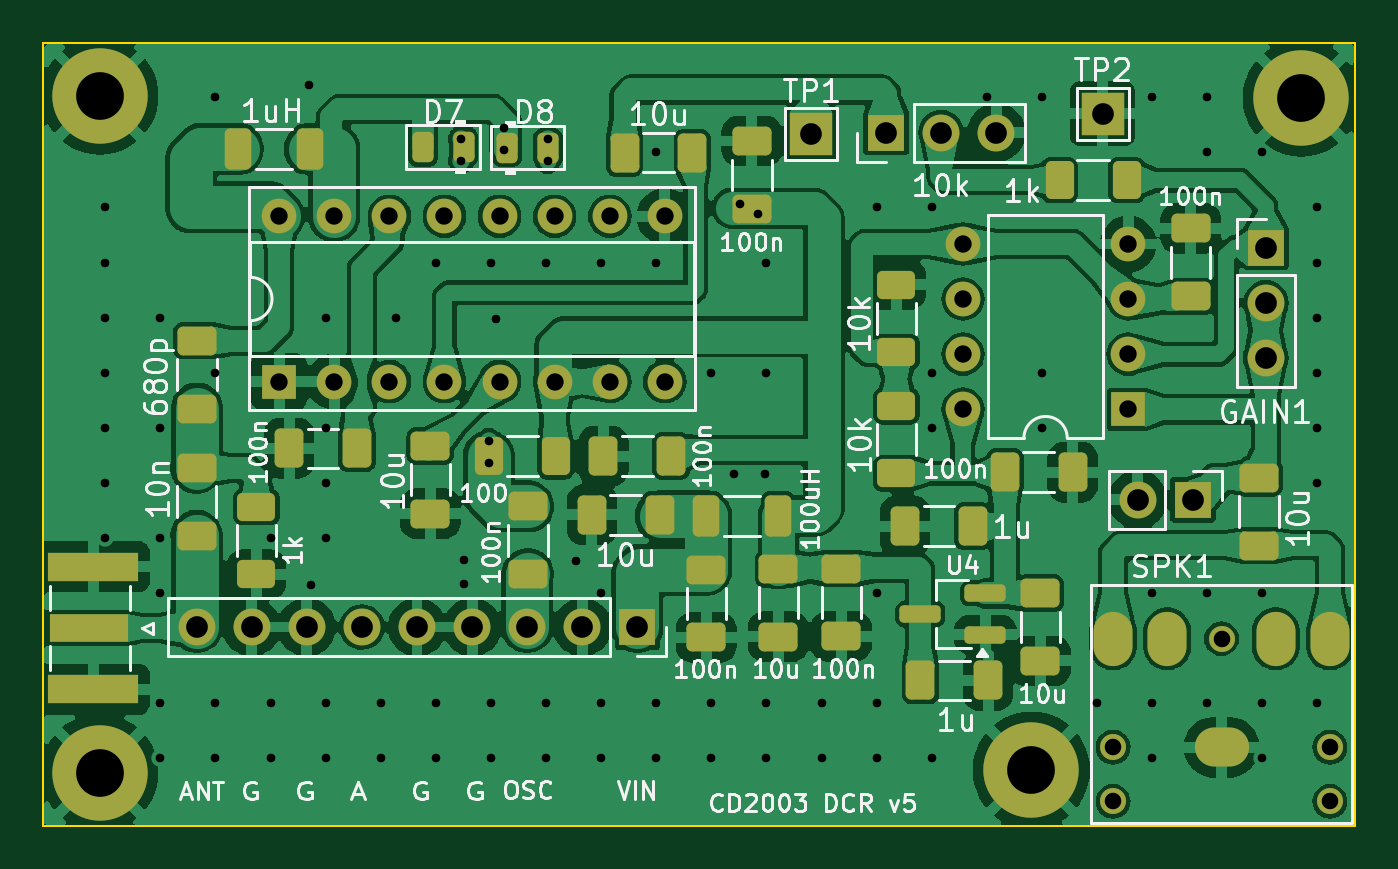
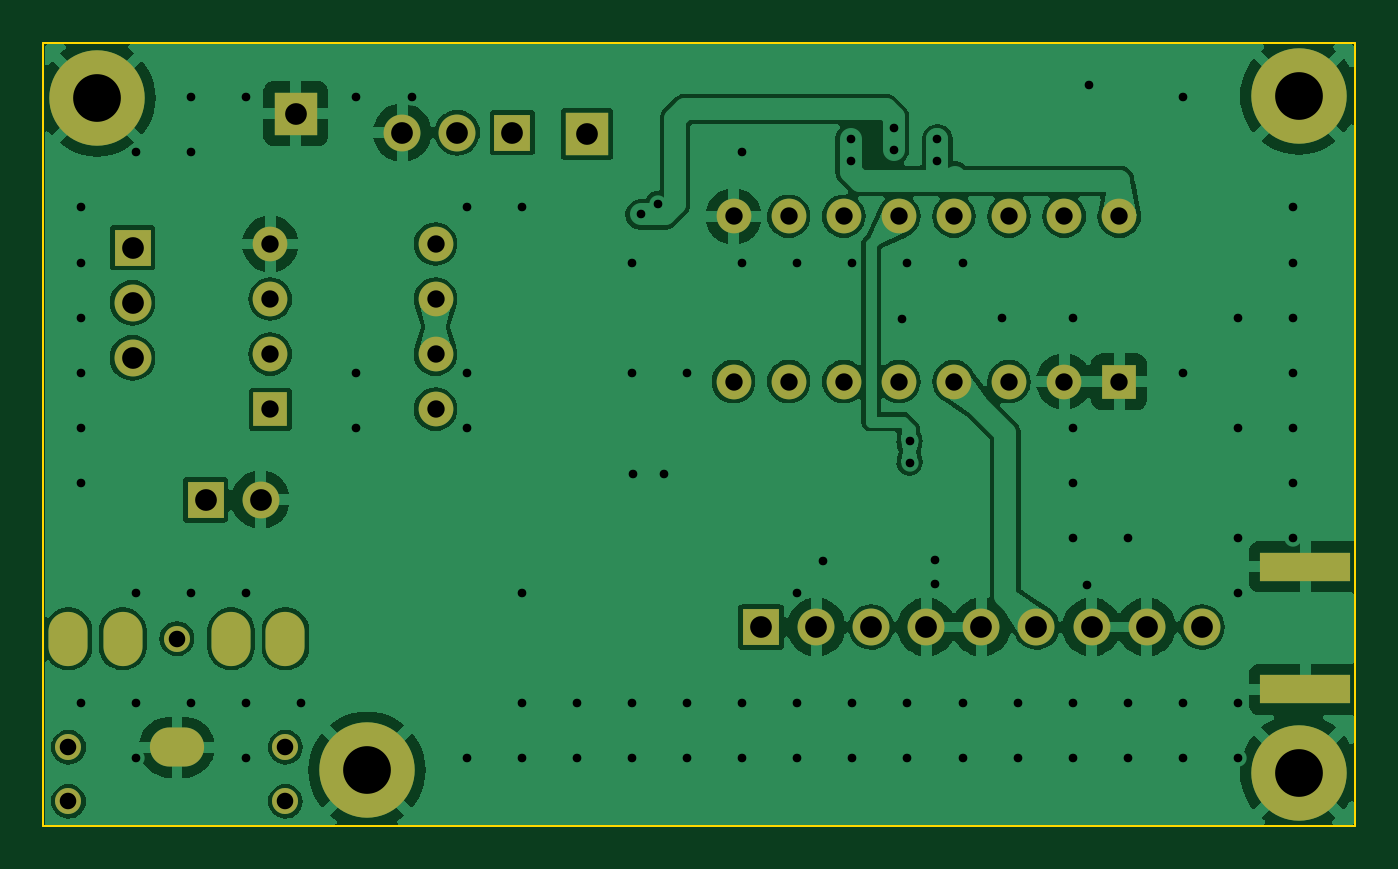
Circuit board: 11 layer files. Board 60.5 x 36.1 mm.
- bottom_copper: BoB-CuBottom.gbr (102785 bytes)
- top_copper: BoB-CuTop.gbr (213578 bytes)
- outline: BoB-EdgeCuts.gbr (674 bytes)
- bottom_mask: BoB-MaskBottom.gbr (2565 bytes)
- top_mask: BoB-MaskTop.gbr (6417 bytes)
- drill: BoB-NPTH.drl (482 bytes)
- drill: BoB-PTH.drl (3298 bytes)
- paste: BoB-PasteBottom.gbr (620 bytes)
- paste: BoB-PasteTop.gbr (4462 bytes)
- bottom_silk: BoB-SilkBottom.gbr (2575 bytes)
- top_silk: BoB-SilkTop.gbr (82035 bytes)

=== bottom_copper: BoB-CuBottom.gbr (102785 bytes, source omitted) ===
=== top_copper: BoB-CuTop.gbr (213578 bytes, source omitted) ===
=== outline: BoB-EdgeCuts.gbr ===
%TF.GenerationSoftware,KiCad,Pcbnew,8.99.0-unknown-8e286d44fc~178~ubuntu22.04.1*%
%TF.CreationDate,2024-05-23T21:37:30+05:30*%
%TF.ProjectId,BoB,426f422e-6b69-4636-9164-5f7063625858,rev?*%
%TF.SameCoordinates,Original*%
%TF.FileFunction,Profile,NP*%
%FSLAX46Y46*%
G04 Gerber Fmt 4.6, Leading zero omitted, Abs format (unit mm)*
G04 Created by KiCad (PCBNEW 8.99.0-unknown-8e286d44fc~178~ubuntu22.04.1) date 2024-05-23 21:37:30*
%MOMM*%
%LPD*%
G01*
G04 APERTURE LIST*
%TA.AperFunction,Profile*%
%ADD10C,0.100000*%
%TD*%
G04 APERTURE END LIST*
D10*
X45042000Y-43466000D02*
X105524000Y-43466000D01*
X105524000Y-79546000D01*
X45042000Y-79546000D01*
X45042000Y-43466000D01*
M02*

=== bottom_mask: BoB-MaskBottom.gbr ===
%TF.GenerationSoftware,KiCad,Pcbnew,8.99.0-unknown-8e286d44fc~178~ubuntu22.04.1*%
%TF.CreationDate,2024-05-23T21:37:30+05:30*%
%TF.ProjectId,BoB,426f422e-6b69-4636-9164-5f7063625858,rev?*%
%TF.SameCoordinates,Original*%
%TF.FileFunction,Soldermask,Bot*%
%TF.FilePolarity,Negative*%
%FSLAX46Y46*%
G04 Gerber Fmt 4.6, Leading zero omitted, Abs format (unit mm)*
G04 Created by KiCad (PCBNEW 8.99.0-unknown-8e286d44fc~178~ubuntu22.04.1) date 2024-05-23 21:37:30*
%MOMM*%
%LPD*%
G01*
G04 APERTURE LIST*
%ADD10R,1.700000X1.700000*%
%ADD11O,1.700000X1.700000*%
%ADD12R,2.000000X2.000000*%
%ADD13C,4.400000*%
%ADD14R,4.200000X1.350000*%
%ADD15R,1.600000X1.600000*%
%ADD16O,1.600000X1.600000*%
%ADD17C,1.200000*%
%ADD18O,1.800000X2.500000*%
%ADD19O,2.500000X1.800000*%
G04 APERTURE END LIST*
D10*
%TO.C,GAIN1*%
X101410000Y-52890000D03*
D11*
X101410000Y-55430000D03*
X101410000Y-57970000D03*
%TD*%
D12*
%TO.C,TP1*%
X80460000Y-47660000D03*
%TD*%
D10*
%TO.C,RV1*%
X83900000Y-47590000D03*
D11*
X86440000Y-47590000D03*
X88980000Y-47590000D03*
%TD*%
D10*
%TO.C,J2*%
X98044000Y-64516000D03*
D11*
X95504000Y-64516000D03*
%TD*%
D13*
%TO.C,H2*%
X90600000Y-76984000D03*
%TD*%
%TO.C,H4*%
X47649274Y-77087274D03*
%TD*%
%TO.C,H1*%
X47649274Y-45892726D03*
%TD*%
D10*
%TO.C,JP1*%
X72438000Y-70380000D03*
D11*
X69898000Y-70380000D03*
X67358000Y-70380000D03*
X64818000Y-70380000D03*
X62278000Y-70380000D03*
X59738000Y-70380000D03*
X57198000Y-70380000D03*
X54658000Y-70380000D03*
X52118000Y-70380000D03*
%TD*%
D12*
%TO.C,TP2*%
X93878000Y-46712000D03*
%TD*%
D14*
%TO.C,J1*%
X47352000Y-67603000D03*
X47352000Y-73253000D03*
%TD*%
D13*
%TO.C,H3*%
X103046000Y-45996000D03*
%TD*%
D15*
%TO.C,U1*%
X55922000Y-59068000D03*
D16*
X58462000Y-59068000D03*
X61002000Y-59068000D03*
X63542000Y-59068000D03*
X66082000Y-59068000D03*
X68622000Y-59068000D03*
X71162000Y-59068000D03*
X73702000Y-59068000D03*
X73702000Y-51448000D03*
X71162000Y-51448000D03*
X68622000Y-51448000D03*
X66082000Y-51448000D03*
X63542000Y-51448000D03*
X61002000Y-51448000D03*
X58462000Y-51448000D03*
X55922000Y-51448000D03*
%TD*%
D17*
%TO.C,SPK1*%
X94362000Y-78420000D03*
X104362000Y-78420000D03*
X94362000Y-75920000D03*
X104362000Y-75920000D03*
X99362000Y-70920000D03*
D18*
X94362000Y-70920000D03*
X96862000Y-70920000D03*
D19*
X99362000Y-75920000D03*
D18*
X104362000Y-70920000D03*
X101862000Y-70920000D03*
%TD*%
D15*
%TO.C,U2*%
X95062000Y-60343000D03*
D16*
X95062000Y-57803000D03*
X95062000Y-55263000D03*
X95062000Y-52723000D03*
X87442000Y-52723000D03*
X87442000Y-55263000D03*
X87442000Y-57803000D03*
X87442000Y-60343000D03*
%TD*%
M02*

=== top_mask: BoB-MaskTop.gbr (6417 bytes, source omitted) ===
=== drill: BoB-NPTH.drl ===
M48
; DRILL file {KiCad 8.99.0-unknown-8e286d44fc~178~ubuntu22.04.1} date 2024-05-23T21:37:30+0530
; FORMAT={-:-/ absolute / inch / decimal}
; #@! TF.CreationDate,2024-05-23T21:37:30+05:30
; #@! TF.GenerationSoftware,Kicad,Pcbnew,8.99.0-unknown-8e286d44fc~178~ubuntu22.04.1
; #@! TF.FileFunction,NonPlated,1,2,NPTH
FMAT,2
INCH
; #@! TA.AperFunction,NonPlated,NPTH,ComponentDrill
T1C0.0300
%
G90
G05
T1
X3.715Y-2.989
X3.715Y-3.0874
X3.9119Y-2.7921
X4.1087Y-2.989
X4.1087Y-3.0874
M30

=== drill: BoB-PTH.drl ===
M48
; DRILL file {KiCad 8.99.0-unknown-8e286d44fc~178~ubuntu22.04.1} date 2024-05-23T21:37:30+0530
; FORMAT={-:-/ absolute / inch / decimal}
; #@! TF.CreationDate,2024-05-23T21:37:30+05:30
; #@! TF.GenerationSoftware,Kicad,Pcbnew,8.99.0-unknown-8e286d44fc~178~ubuntu22.04.1
; #@! TF.FileFunction,Plated,1,2,PTH
FMAT,2
INCH
; #@! TA.AperFunction,Plated,PTH,ViaDrill
T1C0.0157
; #@! TA.AperFunction,Plated,PTH,ComponentDrill
T2C0.0315
; #@! TA.AperFunction,Plated,PTH,ComponentDrill
T3C0.0354
; #@! TA.AperFunction,Plated,PTH,ComponentDrill
T4C0.0394
; #@! TA.AperFunction,Plated,PTH,ComponentDrill
T5C0.0866
%
G90
G05
T1
X1.8861Y-2.0093
X1.8861Y-2.1093
X1.8861Y-2.2093
X1.8861Y-2.3093
X1.8861Y-2.4093
X1.8861Y-2.5093
X1.8861Y-2.6093
X1.9861Y-2.2093
X1.9861Y-2.4093
X1.9861Y-2.6093
X1.9861Y-2.7093
X1.9861Y-2.9093
X1.9861Y-3.0093
X2.0861Y-1.8093
X2.0861Y-2.3093
X2.0861Y-2.9093
X2.0861Y-3.0093
X2.1861Y-2.6093
X2.1861Y-2.9093
X2.1861Y-3.0093
X2.2563Y-1.787
X2.2594Y-2.6949
X2.2861Y-2.2093
X2.2861Y-2.4093
X2.2861Y-2.5093
X2.2861Y-2.6093
X2.2861Y-2.9093
X2.2861Y-3.0093
X2.3861Y-2.9093
X2.3861Y-3.0093
X2.4146Y-2.2098
X2.4861Y-2.1093
X2.4861Y-2.9093
X2.4861Y-3.0093
X2.5319Y-1.8854
X2.5319Y-1.9248
X2.5366Y-2.65
X2.5366Y-2.6929
X2.5822Y-2.4334
X2.5822Y-2.4728
X2.5861Y-2.1093
X2.5861Y-2.9093
X2.5861Y-3.0093
X2.5957Y-2.2122
X2.6106Y-1.8657
X2.6106Y-1.9051
X2.6861Y-2.1093
X2.6861Y-2.9093
X2.6861Y-3.0093
X2.6894Y-1.8854
X2.6894Y-1.9248
X2.7402Y-2.6512
X2.7861Y-2.1093
X2.7861Y-2.7093
X2.7861Y-2.9093
X2.7861Y-3.0093
X2.8861Y-1.9093
X2.8861Y-2.1093
X2.8861Y-2.9093
X2.8861Y-3.0093
X2.9861Y-2.3093
X2.9861Y-2.9093
X2.9861Y-3.0093
X3.028Y-2.4929
X3.0386Y-2.0024
X3.0705Y-2.022
X3.0835Y-2.4937
X3.0861Y-2.1093
X3.0861Y-2.3093
X3.0861Y-2.9093
X3.0861Y-3.0093
X3.1861Y-2.9093
X3.1861Y-3.0093
X3.2861Y-2.0093
X3.2861Y-2.7093
X3.2861Y-2.9093
X3.2861Y-3.0093
X3.3861Y-2.0093
X3.3861Y-2.3093
X3.3861Y-2.4093
X3.3861Y-3.0093
X3.4861Y-1.8093
X3.5861Y-1.8093
X3.5861Y-2.3093
X3.5861Y-2.4093
X3.6861Y-2.9093
X3.7861Y-1.8093
X3.7861Y-2.7093
X3.7861Y-2.9093
X3.7861Y-3.0093
X3.8861Y-1.8093
X3.8861Y-1.9093
X3.8861Y-2.7093
X3.8861Y-2.9093
X3.9861Y-1.9093
X3.9861Y-2.7093
X3.9861Y-2.9093
X3.9861Y-3.0093
X4.0861Y-2.0093
X4.0861Y-2.1093
X4.0861Y-2.2093
X4.0861Y-2.3093
X4.0861Y-2.4093
X4.0861Y-2.5093
X4.0861Y-2.9093
T2
X2.2017Y-2.0255
X2.2017Y-2.3255
X2.3017Y-2.0255
X2.3017Y-2.3255
X2.4017Y-2.0255
X2.4017Y-2.3255
X2.5017Y-2.0255
X2.5017Y-2.3255
X2.6017Y-2.0255
X2.6017Y-2.3255
X2.7017Y-2.0255
X2.7017Y-2.3255
X2.8017Y-2.0255
X2.8017Y-2.3255
X2.9017Y-2.0255
X2.9017Y-2.3255
X3.4426Y-2.0757
X3.4426Y-2.1757
X3.4426Y-2.2757
X3.4426Y-2.3757
X3.7426Y-2.0757
X3.7426Y-2.1757
X3.7426Y-2.2757
X3.7426Y-2.3757
T4
X2.0519Y-2.7709
X2.1519Y-2.7709
X2.2519Y-2.7709
X2.3519Y-2.7709
X2.4519Y-2.7709
X2.5519Y-2.7709
X2.6519Y-2.7709
X2.7519Y-2.7709
X2.8519Y-2.7709
X3.1677Y-1.8764
X3.3031Y-1.8736
X3.4031Y-1.8736
X3.5031Y-1.8736
X3.696Y-1.8391
X3.76Y-2.54
X3.86Y-2.54
X3.9925Y-2.0823
X3.9925Y-2.1823
X3.9925Y-2.2823
T5
X1.876Y-1.8068
X1.876Y-3.0349
X3.5669Y-3.0309
X4.0569Y-1.8109
T3
G00X3.715Y-2.8079
M15
G01X3.715Y-2.7764
M16
G05
G00X3.8135Y-2.8079
M15
G01X3.8135Y-2.7764
M16
G05
G00X3.9276Y-2.989
M15
G01X3.8961Y-2.989
M16
G05
G00X4.0103Y-2.8079
M15
G01X4.0103Y-2.7764
M16
G05
G00X4.1087Y-2.8079
M15
G01X4.1087Y-2.7764
M16
G05
M30

=== paste: BoB-PasteBottom.gbr ===
%TF.GenerationSoftware,KiCad,Pcbnew,8.99.0-unknown-8e286d44fc~178~ubuntu22.04.1*%
%TF.CreationDate,2024-05-23T21:37:30+05:30*%
%TF.ProjectId,BoB,426f422e-6b69-4636-9164-5f7063625858,rev?*%
%TF.SameCoordinates,Original*%
%TF.FileFunction,Paste,Bot*%
%TF.FilePolarity,Positive*%
%FSLAX46Y46*%
G04 Gerber Fmt 4.6, Leading zero omitted, Abs format (unit mm)*
G04 Created by KiCad (PCBNEW 8.99.0-unknown-8e286d44fc~178~ubuntu22.04.1) date 2024-05-23 21:37:30*
%MOMM*%
%LPD*%
G01*
G04 APERTURE LIST*
%ADD10R,4.200000X1.350000*%
G04 APERTURE END LIST*
D10*
%TO.C,J1*%
X47352000Y-67603000D03*
X47352000Y-73253000D03*
%TD*%
M02*

=== paste: BoB-PasteTop.gbr ===
%TF.GenerationSoftware,KiCad,Pcbnew,8.99.0-unknown-8e286d44fc~178~ubuntu22.04.1*%
%TF.CreationDate,2024-05-23T21:37:30+05:30*%
%TF.ProjectId,BoB,426f422e-6b69-4636-9164-5f7063625858,rev?*%
%TF.SameCoordinates,Original*%
%TF.FileFunction,Paste,Top*%
%TF.FilePolarity,Positive*%
%FSLAX46Y46*%
G04 Gerber Fmt 4.6, Leading zero omitted, Abs format (unit mm)*
G04 Created by KiCad (PCBNEW 8.99.0-unknown-8e286d44fc~178~ubuntu22.04.1) date 2024-05-23 21:37:30*
%MOMM*%
%LPD*%
G01*
G04 APERTURE LIST*
G04 Aperture macros list*
%AMRoundRect*
0 Rectangle with rounded corners*
0 $1 Rounding radius*
0 $2 $3 $4 $5 $6 $7 $8 $9 X,Y pos of 4 corners*
0 Add a 4 corners polygon primitive as box body*
4,1,4,$2,$3,$4,$5,$6,$7,$8,$9,$2,$3,0*
0 Add four circle primitives for the rounded corners*
1,1,$1+$1,$2,$3*
1,1,$1+$1,$4,$5*
1,1,$1+$1,$6,$7*
1,1,$1+$1,$8,$9*
0 Add four rect primitives between the rounded corners*
20,1,$1+$1,$2,$3,$4,$5,0*
20,1,$1+$1,$4,$5,$6,$7,0*
20,1,$1+$1,$6,$7,$8,$9,0*
20,1,$1+$1,$8,$9,$2,$3,0*%
G04 Aperture macros list end*
%ADD10RoundRect,0.243750X-0.243750X-0.456250X0.243750X-0.456250X0.243750X0.456250X-0.243750X0.456250X0*%
%ADD11RoundRect,0.250000X-0.650000X0.412500X-0.650000X-0.412500X0.650000X-0.412500X0.650000X0.412500X0*%
%ADD12RoundRect,0.250000X0.650000X-0.412500X0.650000X0.412500X-0.650000X0.412500X-0.650000X-0.412500X0*%
%ADD13RoundRect,0.250000X-0.412500X-0.650000X0.412500X-0.650000X0.412500X0.650000X-0.412500X0.650000X0*%
%ADD14RoundRect,0.250000X-0.362500X-0.700000X0.362500X-0.700000X0.362500X0.700000X-0.362500X0.700000X0*%
%ADD15RoundRect,0.250000X0.412500X0.650000X-0.412500X0.650000X-0.412500X-0.650000X0.412500X-0.650000X0*%
%ADD16RoundRect,0.250000X-0.400000X-0.625000X0.400000X-0.625000X0.400000X0.625000X-0.400000X0.625000X0*%
%ADD17RoundRect,0.250000X-0.625000X0.400000X-0.625000X-0.400000X0.625000X-0.400000X0.625000X0.400000X0*%
%ADD18RoundRect,0.250000X0.625000X-0.400000X0.625000X0.400000X-0.625000X0.400000X-0.625000X-0.400000X0*%
%ADD19RoundRect,0.250000X0.400000X0.625000X-0.400000X0.625000X-0.400000X-0.625000X0.400000X-0.625000X0*%
%ADD20R,3.600000X1.270000*%
%ADD21R,4.200000X1.350000*%
%ADD22RoundRect,0.200000X0.750000X0.200000X-0.750000X0.200000X-0.750000X-0.200000X0.750000X-0.200000X0*%
%ADD23RoundRect,0.243750X0.243750X0.456250X-0.243750X0.456250X-0.243750X-0.456250X0.243750X-0.456250X0*%
G04 APERTURE END LIST*
D10*
%TO.C,D8*%
X66435000Y-48278000D03*
X68310000Y-48278000D03*
%TD*%
D11*
%TO.C,C5*%
X75612000Y-67733000D03*
X75612000Y-70858000D03*
%TD*%
D12*
%TO.C,C8*%
X77710000Y-51102500D03*
X77710000Y-47977500D03*
%TD*%
D13*
%TO.C,C10*%
X56379500Y-62138000D03*
X59504500Y-62138000D03*
%TD*%
D14*
%TO.C,L1*%
X54009500Y-48338000D03*
X57334500Y-48338000D03*
%TD*%
D12*
%TO.C,C11*%
X52137000Y-60308000D03*
X52137000Y-57183000D03*
%TD*%
D15*
%TO.C,C6*%
X73462000Y-65208000D03*
X70337000Y-65208000D03*
%TD*%
D16*
%TO.C,R14*%
X65580000Y-62506000D03*
X68680000Y-62506000D03*
%TD*%
D15*
%TO.C,C9*%
X73991000Y-62506000D03*
X70866000Y-62506000D03*
%TD*%
D11*
%TO.C,C3*%
X78937000Y-67695500D03*
X78937000Y-70820500D03*
%TD*%
D15*
%TO.C,C19*%
X87900000Y-65730000D03*
X84775000Y-65730000D03*
%TD*%
D14*
%TO.C,L2*%
X75599500Y-65258000D03*
X78924500Y-65258000D03*
%TD*%
D13*
%TO.C,C12*%
X89377000Y-63243000D03*
X92502000Y-63243000D03*
%TD*%
D12*
%TO.C,C2*%
X97942000Y-55132500D03*
X97942000Y-52007500D03*
%TD*%
D11*
%TO.C,C13*%
X91012000Y-68815500D03*
X91012000Y-71940500D03*
%TD*%
%TO.C,C17*%
X52112000Y-63045500D03*
X52112000Y-66170500D03*
%TD*%
%TO.C,C21*%
X67387000Y-64820500D03*
X67387000Y-67945500D03*
%TD*%
%TO.C,C16*%
X62890000Y-62030000D03*
X62890000Y-65155000D03*
%TD*%
D17*
%TO.C,R13*%
X54872000Y-64848000D03*
X54872000Y-67948000D03*
%TD*%
D18*
%TO.C,R1*%
X84376000Y-63294000D03*
X84376000Y-60194000D03*
%TD*%
D19*
%TO.C,Rin1*%
X95000000Y-49778000D03*
X91900000Y-49778000D03*
%TD*%
D20*
%TO.C,J1*%
X47152000Y-70428000D03*
D21*
X47352000Y-67603000D03*
X47352000Y-73253000D03*
%TD*%
D15*
%TO.C,C1*%
X74968500Y-48514000D03*
X71843500Y-48514000D03*
%TD*%
D18*
%TO.C,R2*%
X84376000Y-57706000D03*
X84376000Y-54606000D03*
%TD*%
D22*
%TO.C,U4*%
X88470000Y-70730000D03*
X88470000Y-68830000D03*
X85470000Y-69780000D03*
%TD*%
D23*
%TO.C,D7*%
X64419500Y-48258000D03*
X62544500Y-48258000D03*
%TD*%
D13*
%TO.C,C18*%
X85480000Y-72840000D03*
X88605000Y-72840000D03*
%TD*%
D11*
%TO.C,C4*%
X81840000Y-67685000D03*
X81840000Y-70810000D03*
%TD*%
%TO.C,C14*%
X101092000Y-63500000D03*
X101092000Y-66625000D03*
%TD*%
M02*

=== bottom_silk: BoB-SilkBottom.gbr ===
%TF.GenerationSoftware,KiCad,Pcbnew,8.99.0-unknown-8e286d44fc~178~ubuntu22.04.1*%
%TF.CreationDate,2024-05-23T21:37:30+05:30*%
%TF.ProjectId,BoB,426f422e-6b69-4636-9164-5f7063625858,rev?*%
%TF.SameCoordinates,Original*%
%TF.FileFunction,Legend,Bot*%
%TF.FilePolarity,Positive*%
%FSLAX46Y46*%
G04 Gerber Fmt 4.6, Leading zero omitted, Abs format (unit mm)*
G04 Created by KiCad (PCBNEW 8.99.0-unknown-8e286d44fc~178~ubuntu22.04.1) date 2024-05-23 21:37:30*
%MOMM*%
%LPD*%
G01*
G04 APERTURE LIST*
%ADD10R,1.700000X1.700000*%
%ADD11O,1.700000X1.700000*%
%ADD12R,2.000000X2.000000*%
%ADD13C,4.400000*%
%ADD14R,4.200000X1.350000*%
%ADD15R,1.600000X1.600000*%
%ADD16O,1.600000X1.600000*%
%ADD17C,1.200000*%
%ADD18O,1.800000X2.500000*%
%ADD19O,2.500000X1.800000*%
G04 APERTURE END LIST*
%LPC*%
D10*
%TO.C,GAIN1*%
X101410000Y-52890000D03*
D11*
X101410000Y-55430000D03*
X101410000Y-57970000D03*
%TD*%
D12*
%TO.C,TP1*%
X80460000Y-47660000D03*
%TD*%
D10*
%TO.C,RV1*%
X83900000Y-47590000D03*
D11*
X86440000Y-47590000D03*
X88980000Y-47590000D03*
%TD*%
D10*
%TO.C,J2*%
X98044000Y-64516000D03*
D11*
X95504000Y-64516000D03*
%TD*%
D13*
%TO.C,H2*%
X90600000Y-76984000D03*
%TD*%
%TO.C,H4*%
X47649274Y-77087274D03*
%TD*%
%TO.C,H1*%
X47649274Y-45892726D03*
%TD*%
D10*
%TO.C,JP1*%
X72438000Y-70380000D03*
D11*
X69898000Y-70380000D03*
X67358000Y-70380000D03*
X64818000Y-70380000D03*
X62278000Y-70380000D03*
X59738000Y-70380000D03*
X57198000Y-70380000D03*
X54658000Y-70380000D03*
X52118000Y-70380000D03*
%TD*%
D12*
%TO.C,TP2*%
X93878000Y-46712000D03*
%TD*%
D14*
%TO.C,J1*%
X47352000Y-67603000D03*
X47352000Y-73253000D03*
%TD*%
D13*
%TO.C,H3*%
X103046000Y-45996000D03*
%TD*%
D15*
%TO.C,U1*%
X55922000Y-59068000D03*
D16*
X58462000Y-59068000D03*
X61002000Y-59068000D03*
X63542000Y-59068000D03*
X66082000Y-59068000D03*
X68622000Y-59068000D03*
X71162000Y-59068000D03*
X73702000Y-59068000D03*
X73702000Y-51448000D03*
X71162000Y-51448000D03*
X68622000Y-51448000D03*
X66082000Y-51448000D03*
X63542000Y-51448000D03*
X61002000Y-51448000D03*
X58462000Y-51448000D03*
X55922000Y-51448000D03*
%TD*%
D17*
%TO.C,SPK1*%
X94362000Y-78420000D03*
X104362000Y-78420000D03*
X94362000Y-75920000D03*
X104362000Y-75920000D03*
X99362000Y-70920000D03*
D18*
X94362000Y-70920000D03*
X96862000Y-70920000D03*
D19*
X99362000Y-75920000D03*
D18*
X104362000Y-70920000D03*
X101862000Y-70920000D03*
%TD*%
D15*
%TO.C,U2*%
X95062000Y-60343000D03*
D16*
X95062000Y-57803000D03*
X95062000Y-55263000D03*
X95062000Y-52723000D03*
X87442000Y-52723000D03*
X87442000Y-55263000D03*
X87442000Y-57803000D03*
X87442000Y-60343000D03*
%TD*%
%LPD*%
M02*

=== top_silk: BoB-SilkTop.gbr (82035 bytes, source omitted) ===
